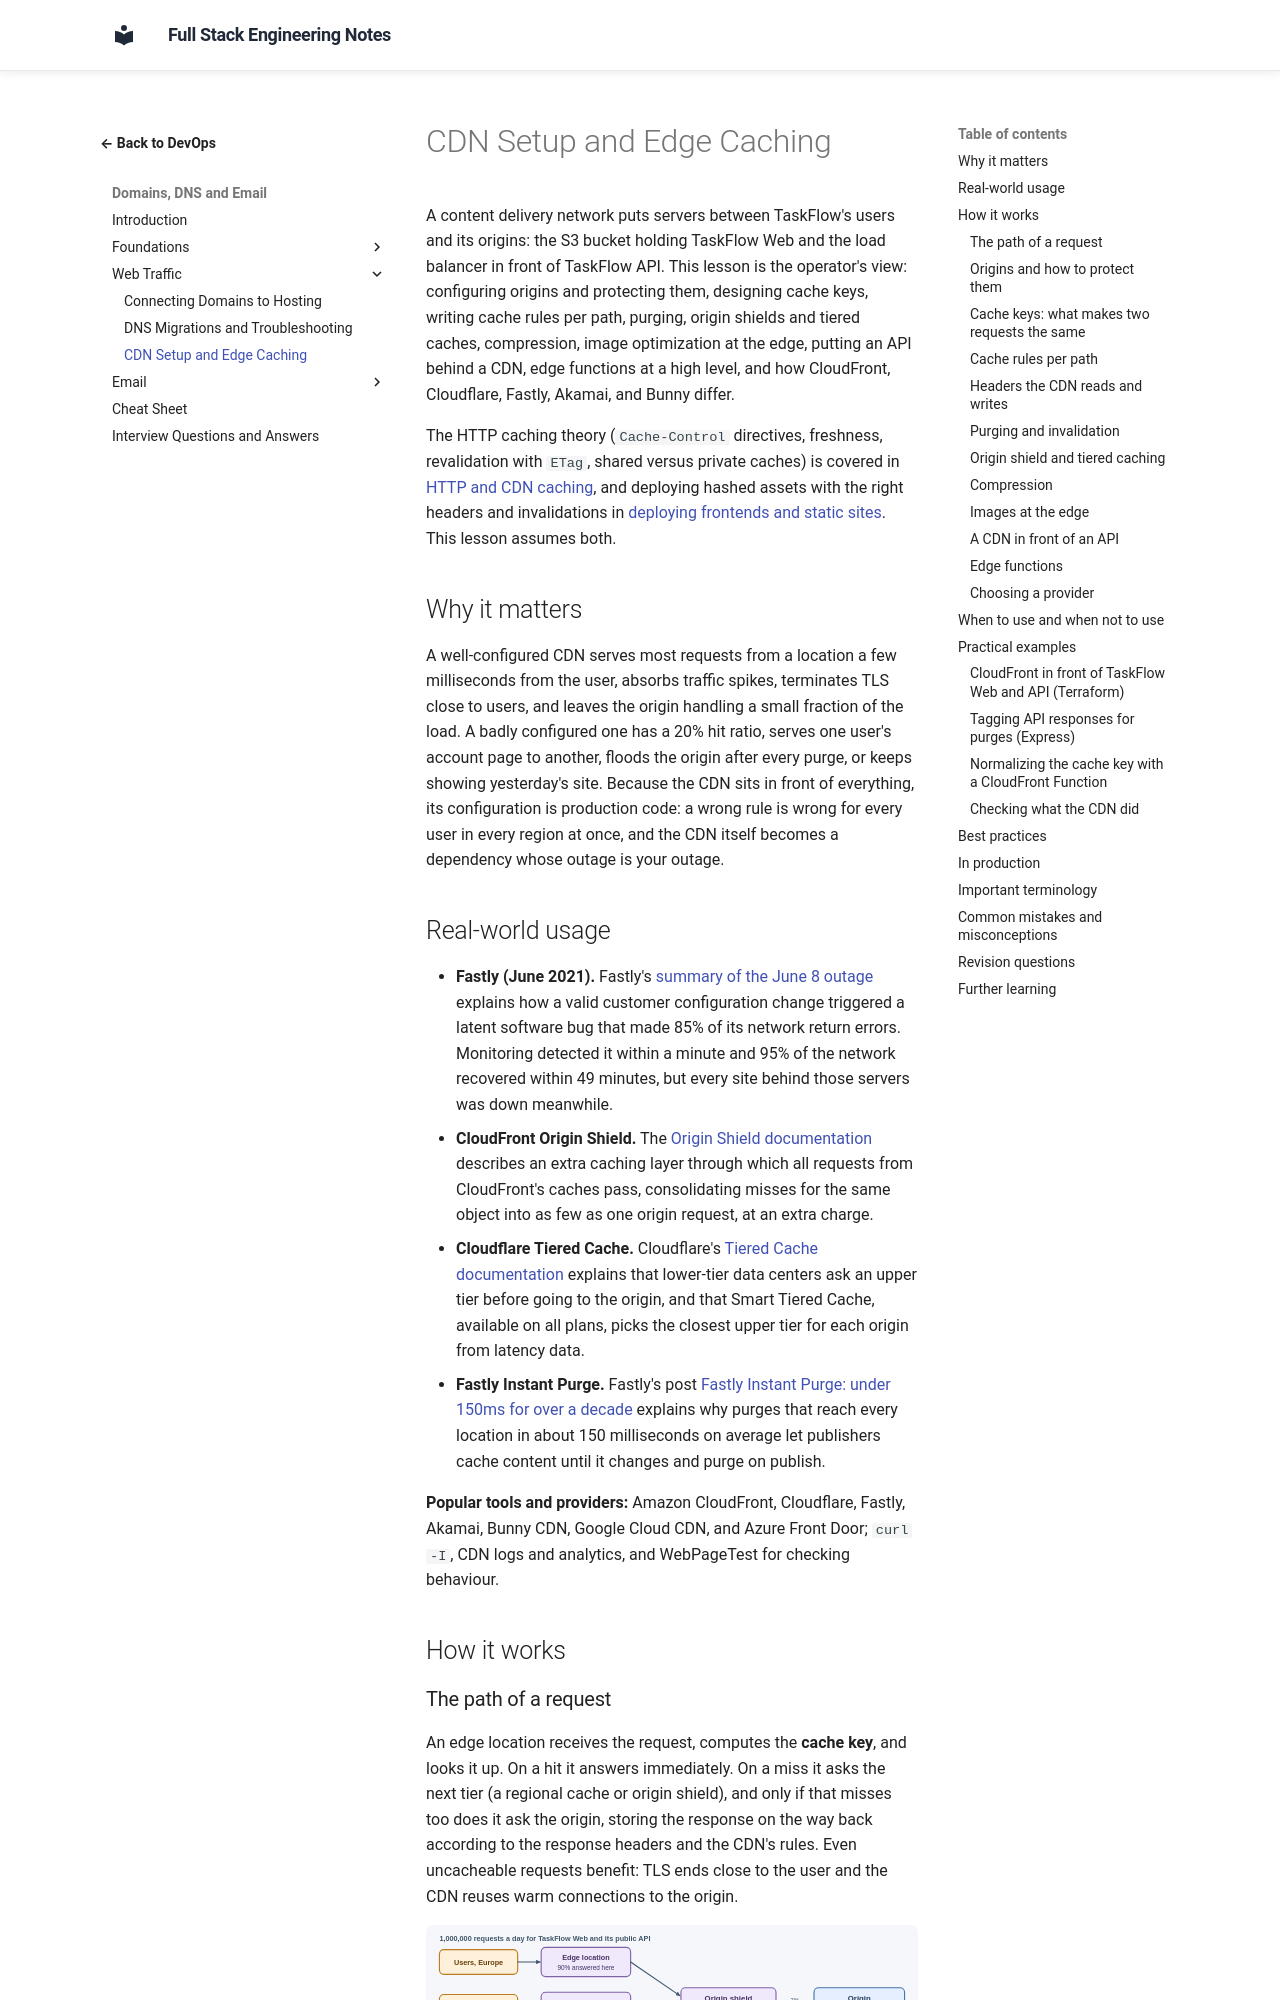

repository: murthy-satti/fullstack-notes · page: 08-devops-and-deployment/domains-dns-and-email/cdn-setup-and-edge-caching/index.html · generator: mkdocs

# CDN Setup and Edge Caching

A content delivery network puts servers between TaskFlow's users and its
origins: the S3 bucket holding TaskFlow Web and the load balancer in front
of TaskFlow API. This lesson is the operator's view: configuring origins
and protecting them, designing cache keys, writing cache rules per path,
purging, origin shields and tiered caches, compression, image
optimization at the edge, putting an API behind a CDN, edge functions at
a high level, and how CloudFront, Cloudflare, Fastly, Akamai, and Bunny
differ.

The HTTP caching theory (`Cache-Control` directives, freshness,
revalidation with `ETag`, shared versus private caches) is covered in
[HTTP and CDN caching](../../05-application-architecture/caching/http-and-cdn-caching.md),
and deploying hashed assets with the right headers and invalidations in
[deploying frontends and static sites](../deployment-strategies/deploying-frontends-and-static-sites.md).
This lesson assumes both.

## Why it matters

A well-configured CDN serves most requests from a location a few
milliseconds from the user, absorbs traffic spikes, terminates TLS close
to users, and leaves the origin handling a small fraction of the load.
A badly configured one has a 20% hit ratio, serves one user's account
page to another, floods the origin after every purge, or keeps showing
yesterday's site. Because the CDN sits in front of everything, its
configuration is production code: a wrong rule is wrong for every user
in every region at once, and the CDN itself becomes a dependency whose
outage is your outage.

## Real-world usage

- **Fastly (June 2021).** Fastly's
  [summary of the June 8 outage](https://www.fastly.com/blog/summary-of-june-8-outage)
  explains how a valid customer configuration change triggered a latent
  software bug that made 85% of its network return errors. Monitoring
  detected it within a minute and 95% of the network recovered within 49
  minutes, but every site behind those servers was down meanwhile.
- **CloudFront Origin Shield.** The
  [Origin Shield documentation](https://docs.aws.amazon.com/AmazonCloudFront/latest/DeveloperGuide/origin-shield.html)
  describes an extra caching layer through which all requests from
  CloudFront's caches pass, consolidating misses for the same object into
  as few as one origin request, at an extra charge.
- **Cloudflare Tiered Cache.** Cloudflare's
  [Tiered Cache documentation](https://developers.cloudflare.com/cache/how-to/tiered-cache/)
  explains that lower-tier data centers ask an upper tier before going to
  the origin, and that Smart Tiered Cache, available on all plans, picks
  the closest upper tier for each origin from latency data.
- **Fastly Instant Purge.** Fastly's post
  [Fastly Instant Purge: under 150ms for over a decade](https://www.fastly.com/blog/fastly-instant-purge-under-150ms-for-over-a-decade)
  explains why purges that reach every location in about 150
  milliseconds on average let publishers cache content until it changes
  and purge on publish.

**Popular tools and providers:** Amazon CloudFront, Cloudflare, Fastly,
Akamai, Bunny CDN, Google Cloud CDN, and Azure Front Door; `curl -I`,
CDN logs and analytics, and WebPageTest for checking behaviour.

## How it works
